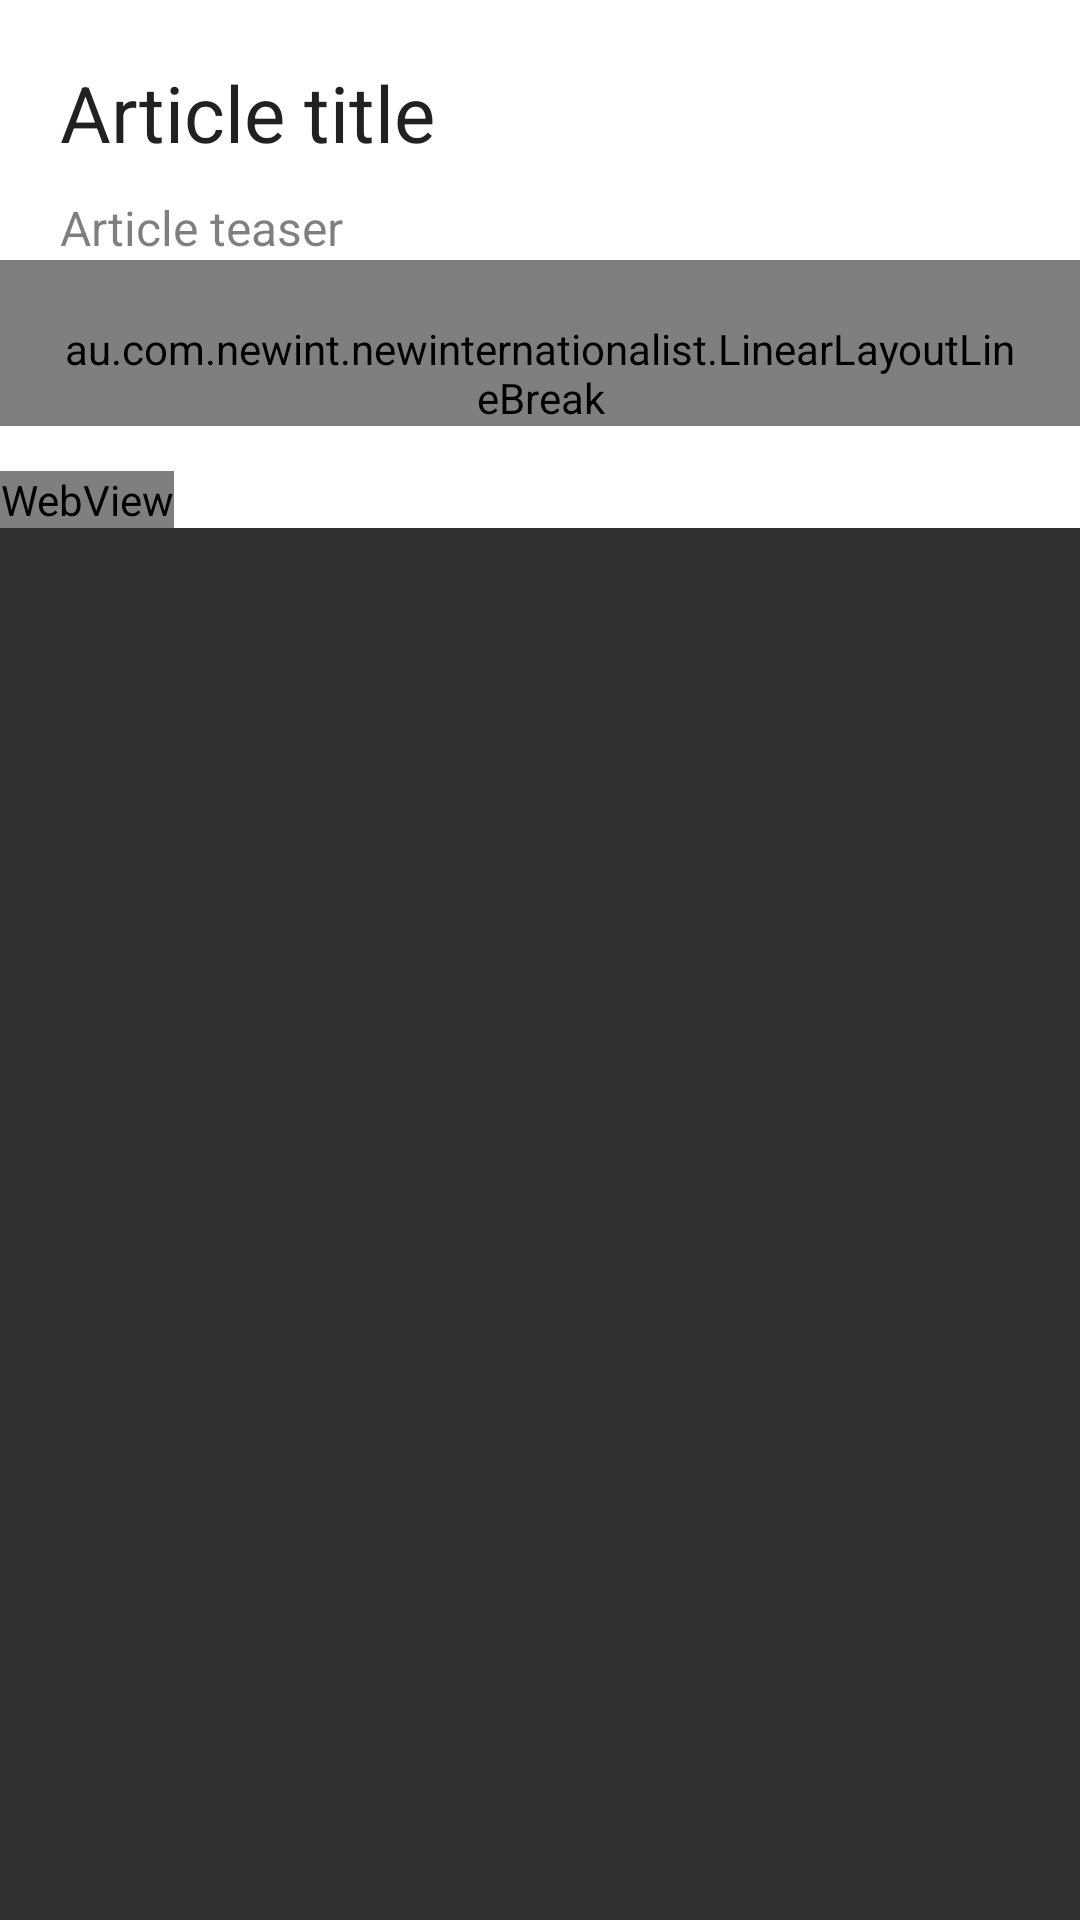

Reconstruct the res/layout file that produces this screen, plus the resources it refers to.
<!-- AndroidManifest.xml: application theme AppTheme -->
<!-- res/layout/fragment_article.xml -->
<ScrollView
    xmlns:android="http://schemas.android.com/apk/res/android"
    android:layout_height="match_parent"
    android:layout_width="match_parent">

    <RelativeLayout xmlns:android="http://schemas.android.com/apk/res/android"
        xmlns:tools="http://schemas.android.com/tools"
        android:layout_width="match_parent"
        android:layout_height="match_parent"
        android:background="@color/cardview_light_background"
        tools:context="au.com.newint.newinternationalist.ArticleActivity.ArticleFragment">

        <TextView
            android:id="@+id/article_title"
            android:textSize="26sp"
            android:text="@string/article_title"
            android:textColor="@color/primary_text_default_material_light"
            android:paddingTop="@dimen/article_margin_top"
            android:paddingLeft="@dimen/article_margin_left_right"
            android:paddingRight="@dimen/article_margin_left_right"
            android:layout_width="wrap_content"
            android:layout_height="wrap_content" />

        <TextView
            android:id="@+id/article_teaser"
            android:textSize="16sp"
            android:text="@string/article_teaser"
            android:layout_marginTop="@dimen/article_teaser_margin_top"
            android:paddingLeft="@dimen/article_margin_left_right"
            android:paddingRight="@dimen/article_margin_left_right"
            android:textColor="@color/bright_foreground_disabled_material_light"
            android:layout_width="wrap_content"
            android:layout_height="wrap_content"
            android:layout_below="@+id/article_title" />

        <au.com.newint.newinternationalist.LinearLayoutLineBreak
            android:id="@+id/article_categories_linear_layout"
            android:paddingTop="@dimen/article_categories_margin_top"
            android:paddingLeft="@dimen/article_margin_left_right"
            android:paddingRight="@dimen/article_margin_left_right"
            android:layout_width="match_parent"
            android:layout_height="wrap_content"
            android:orientation="horizontal"
            android:layout_below="@+id/article_teaser">

        </au.com.newint.newinternationalist.LinearLayoutLineBreak>

        <WebView
            android:id="@+id/article_body"
            android:layout_marginTop="@dimen/article_body_margin_top"
            android:layout_width="wrap_content"
            android:layout_height="wrap_content"
            android:layout_below="@+id/article_categories_linear_layout" />

        <ProgressBar
            android:id="@+id/article_body_loading_spinner"
            android:layout_width="wrap_content"
            android:layout_height="wrap_content"
            android:layout_centerInParent="true"
            android:layout_alignTop="@+id/article_body"
            android:visibility="gone" />

    </RelativeLayout>

</ScrollView>
<!-- resources referenced by this layout -->
<resources>
  <dimen name="article_body_margin_top">15dp</dimen>
  <dimen name="article_categories_margin_top">20dp</dimen>
  <dimen name="article_margin_left_right">20dp</dimen>
  <dimen name="article_margin_top">20dp</dimen>
  <dimen name="article_teaser_margin_top">10dp</dimen>
  <string name="article_teaser">Article teaser</string>
  <string name="article_title">Article title</string>
  <style name="AppTheme" parent="Theme.AppCompat">
  
          
          <item name="colorPrimaryDark">@drawable/statusbar</item>
          
          <item name="colorPrimary">@drawable/actionbar_background</item>
  
      </style>
</resources>
